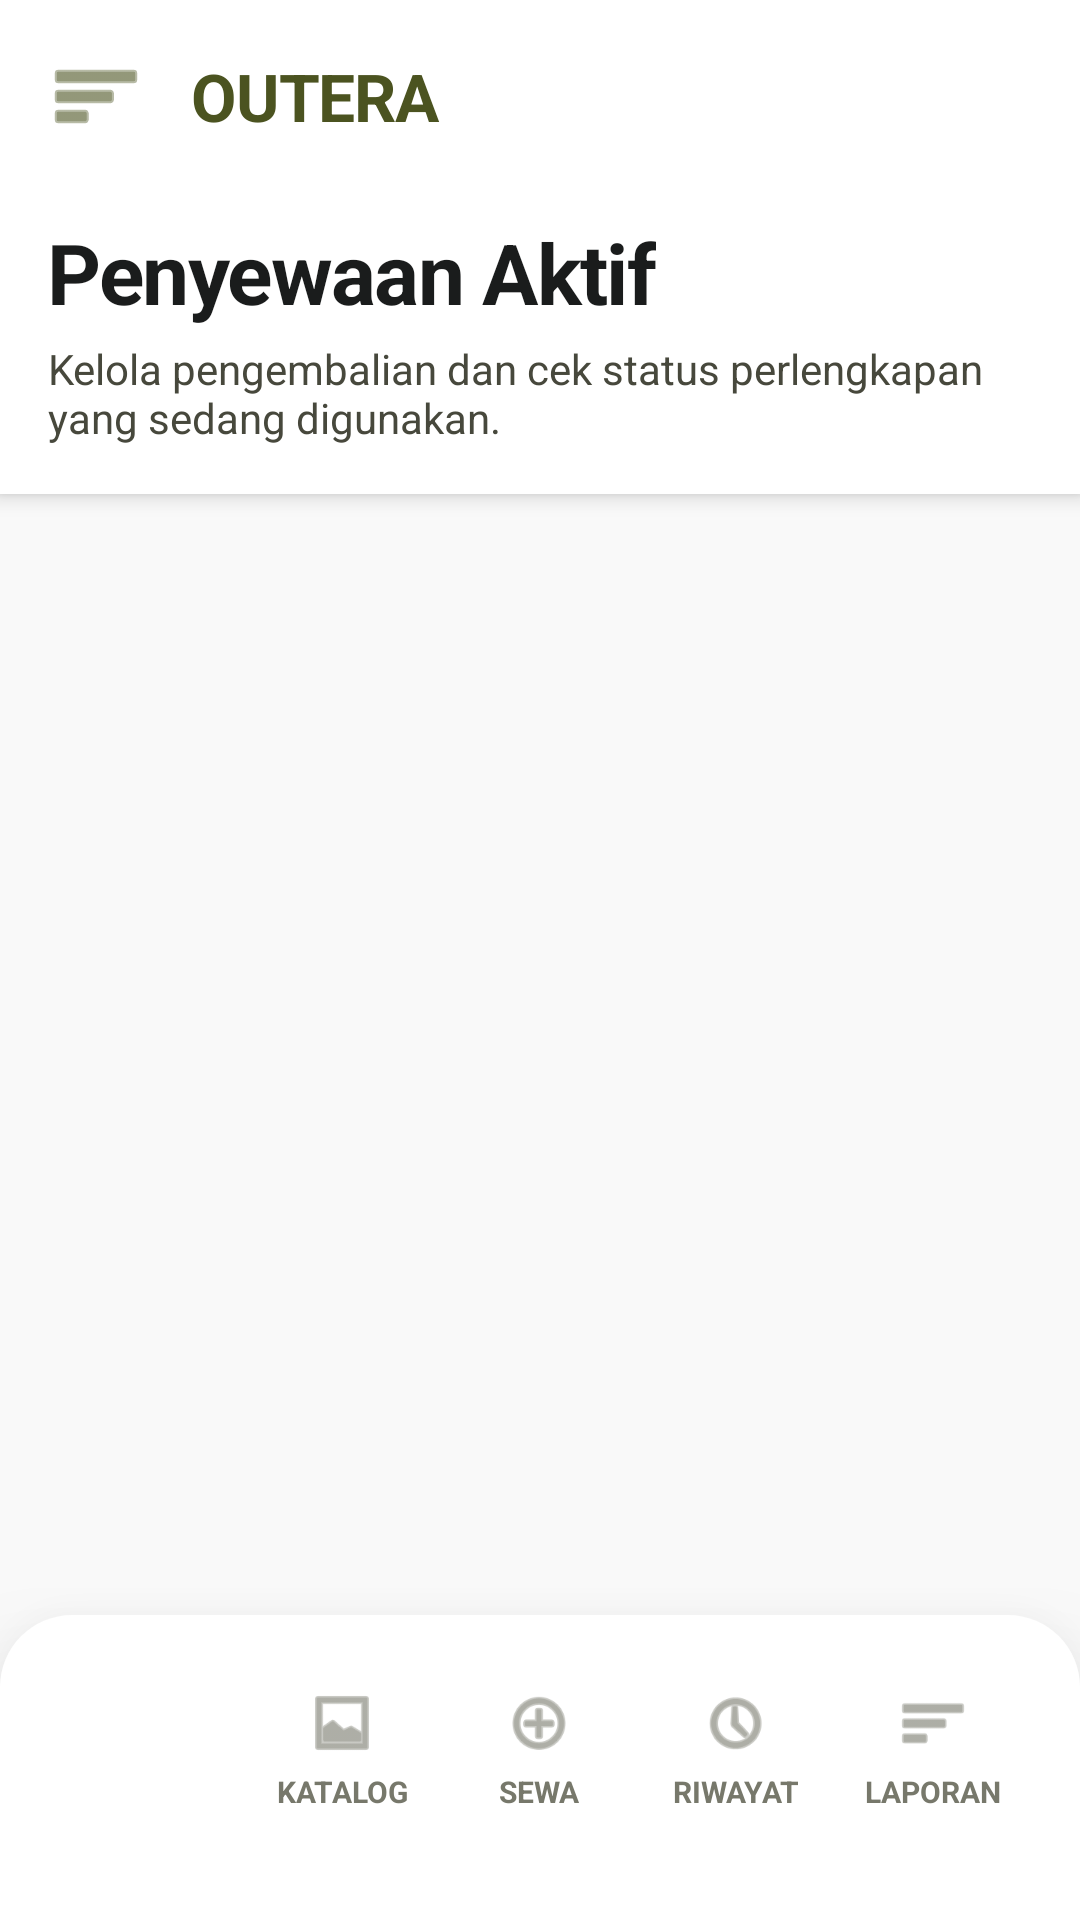

The Android layout XML behind this screen, and the referenced resources:
<!-- AndroidManifest.xml: application theme Theme.Outera -->
<!-- res/layout/activity_riwayat.xml -->
<?xml version="1.0" encoding="utf-8"?>
<androidx.constraintlayout.widget.ConstraintLayout xmlns:android="http://schemas.android.com/apk/res/android"
    xmlns:app="http://schemas.android.com/apk/res-auto"
    xmlns:tools="http://schemas.android.com/tools"
    android:layout_width="match_parent"
    android:layout_height="match_parent"
    android:fitsSystemWindows="true"
    android:background="@color/surface">

    <LinearLayout
        android:id="@+id/headerLayout"
        android:layout_width="match_parent"
        android:layout_height="wrap_content"
        android:orientation="vertical"
        android:padding="16dp"
        app:layout_constraintTop_toTopOf="parent"
        android:background="@color/surface_container_lowest"
        android:elevation="4dp">
        
        <LinearLayout android:layout_width="match_parent" android:layout_height="wrap_content" android:orientation="horizontal" android:gravity="center_vertical" android:layout_marginBottom="24dp">
            <ImageView android:layout_width="32dp" android:layout_height="32dp" android:src="@android:drawable/ic_menu_sort_by_size" app:tint="@color/primary_container"/>
            <TextView android:layout_width="0dp" android:layout_weight="1" android:layout_height="wrap_content" android:text="OUTERA" android:textSize="22sp" android:textStyle="bold" android:textColor="@color/primary_container" android:layout_marginStart="16dp" android:letterSpacing="-0.02"/>
        </LinearLayout>
        
        <TextView android:layout_width="wrap_content" android:layout_height="wrap_content" android:text="Penyewaan Aktif" android:textSize="28sp" android:textStyle="bold" android:textColor="@color/on_surface" android:letterSpacing="-0.02" />
        <TextView android:layout_width="wrap_content" android:layout_height="wrap_content" android:text="Kelola pengembalian dan cek status perlengkapan yang sedang digunakan." android:textSize="14sp" android:textColor="@color/on_surface_variant" android:layout_marginTop="4dp" />
    </LinearLayout>

    <ScrollView
        android:layout_width="match_parent"
        android:layout_height="0dp"
        app:layout_constraintTop_toBottomOf="@id/headerLayout"
        app:layout_constraintBottom_toTopOf="@id/bottom_nav_include"
        android:clipToPadding="false"
        android:padding="16dp"
        android:paddingBottom="100dp">

        <LinearLayout
            android:id="@+id/llRiwayatContainer"
            android:layout_width="match_parent"
            android:layout_height="wrap_content"
            android:orientation="vertical">
        </LinearLayout>
    </ScrollView>

    <include
        android:id="@+id/bottom_nav_include"
        layout="@layout/layout_bottom_nav"
        android:layout_width="match_parent"
        android:layout_height="wrap_content"
        app:layout_constraintBottom_toBottomOf="parent" />

</androidx.constraintlayout.widget.ConstraintLayout>
<!-- res/layout/layout_bottom_nav.xml (included above) -->
<?xml version="1.0" encoding="utf-8"?>
<LinearLayout xmlns:android="http://schemas.android.com/apk/res/android"
    android:layout_width="match_parent"
    android:layout_height="wrap_content"
    xmlns:app="http://schemas.android.com/apk/res-auto"
    android:orientation="horizontal"
    android:background="@drawable/bg_bottom_nav"
    android:paddingHorizontal="16dp"
    android:paddingTop="12dp"
    android:paddingBottom="24dp"
    android:elevation="24dp"
    android:weightSum="5">

    <LinearLayout android:id="@+id/nav_beranda" android:layout_width="0dp" android:layout_height="wrap_content" android:layout_weight="1" android:orientation="vertical" android:gravity="center" android:paddingVertical="12dp" android:background="@drawable/bg_nav_item_active">
        <ImageView android:id="@+id/icon_beranda" android:layout_width="24dp" android:layout_height="24dp" android:src="@android:drawable/ic_menu_compass" app:tint="@color/on_primary" />
        <TextView android:id="@+id/text_beranda" android:layout_width="wrap_content" android:layout_height="wrap_content" android:text="Beranda" android:textSize="10sp" android:textStyle="bold" android:textAllCaps="true" android:textColor="@color/on_primary" android:layout_marginTop="4dp" />
    </LinearLayout>

    <LinearLayout android:id="@+id/nav_katalog" android:layout_width="0dp" android:layout_height="wrap_content" android:layout_weight="1" android:orientation="vertical" android:gravity="center" android:paddingVertical="12dp" android:background="?attr/selectableItemBackgroundBorderless">
        <ImageView android:id="@+id/icon_katalog" android:layout_width="24dp" android:layout_height="24dp" android:src="@android:drawable/ic_menu_gallery" app:tint="@color/outline" />
        <TextView android:id="@+id/text_katalog" android:layout_width="wrap_content" android:layout_height="wrap_content" android:text="Katalog" android:textSize="10sp" android:textStyle="bold" android:textAllCaps="true" android:textColor="@color/outline" android:layout_marginTop="4dp" />
    </LinearLayout>

    <LinearLayout android:id="@+id/nav_sewa" android:layout_width="0dp" android:layout_height="wrap_content" android:layout_weight="1" android:orientation="vertical" android:gravity="center" android:paddingVertical="12dp" android:background="?attr/selectableItemBackgroundBorderless">
        <ImageView android:id="@+id/icon_sewa" android:layout_width="24dp" android:layout_height="24dp" android:src="@android:drawable/ic_menu_add" app:tint="@color/outline" />
        <TextView android:id="@+id/text_sewa" android:layout_width="wrap_content" android:layout_height="wrap_content" android:text="Sewa" android:textSize="10sp" android:textStyle="bold" android:textAllCaps="true" android:textColor="@color/outline" android:layout_marginTop="4dp" />
    </LinearLayout>

    <LinearLayout android:id="@+id/nav_riwayat" android:layout_width="0dp" android:layout_height="wrap_content" android:layout_weight="1" android:orientation="vertical" android:gravity="center" android:paddingVertical="12dp" android:background="?attr/selectableItemBackgroundBorderless">
        <ImageView android:id="@+id/icon_riwayat" android:layout_width="24dp" android:layout_height="24dp" android:src="@android:drawable/ic_menu_recent_history" app:tint="@color/outline" />
        <TextView android:id="@+id/text_riwayat" android:layout_width="wrap_content" android:layout_height="wrap_content" android:text="Riwayat" android:textSize="10sp" android:textStyle="bold" android:textAllCaps="true" android:textColor="@color/outline" android:layout_marginTop="4dp" />
    </LinearLayout>

    <LinearLayout android:id="@+id/nav_laporan" android:layout_width="0dp" android:layout_height="wrap_content" android:layout_weight="1" android:orientation="vertical" android:gravity="center" android:paddingVertical="12dp" android:background="?attr/selectableItemBackgroundBorderless">
        <ImageView android:id="@+id/icon_laporan" android:layout_width="24dp" android:layout_height="24dp" android:src="@android:drawable/ic_menu_sort_by_size" app:tint="@color/outline" />
        <TextView android:id="@+id/text_laporan" android:layout_width="wrap_content" android:layout_height="wrap_content" android:text="Laporan" android:textSize="10sp" android:textStyle="bold" android:textAllCaps="true" android:textColor="@color/outline" android:layout_marginTop="4dp" />
    </LinearLayout>

</LinearLayout>
<!-- resources referenced by this layout -->
<resources>
  <color name="on_primary">#FFFFFF</color>
  <color name="on_surface">#1A1C1C</color>
  <color name="on_surface_variant">#47483C</color>
  <color name="outline">#77786B</color>
  <color name="primary_container">#4B5320</color>
  <color name="surface">#F9F9F9</color>
  <color name="surface_container_lowest">#FFFFFF</color>
  <!-- drawable bg_bottom_nav (drawable) -->
  <?xml version="1.0" encoding="utf-8"?>
  <shape xmlns:android="http://schemas.android.com/apk/res/android"
      android:shape="rectangle">
      <solid android:color="@color/surface_container_lowest" />
      <corners
          android:topLeftRadius="24dp"
          android:topRightRadius="24dp" />
      <padding android:top="8dp" android:bottom="8dp"/>
  </shape>
  <style name="Theme.Outera" parent="Base.Theme.Outera" />
  <style name="Base.Theme.Outera" parent="Theme.Material3.Light.NoActionBar">
          <item name="colorPrimary">@color/primary</item>
          <item name="colorOnPrimary">@color/on_primary</item>
          <item name="colorPrimaryContainer">@color/primary_container</item>
          <item name="colorSurface">@color/surface</item>
          <item name="colorOnSurface">@color/on_surface</item>
          <item name="colorOnSurfaceVariant">@color/on_surface_variant</item>
          <item name="colorOutline">@color/outline</item>
  
          <item name="android:statusBarColor">@color/surface_container_lowest</item>
          <item name="android:windowLightStatusBar">true</item>
          <item name="android:windowBackground">@color/surface</item>
      </style>
  <color name="primary">#343C0A</color>
</resources>
